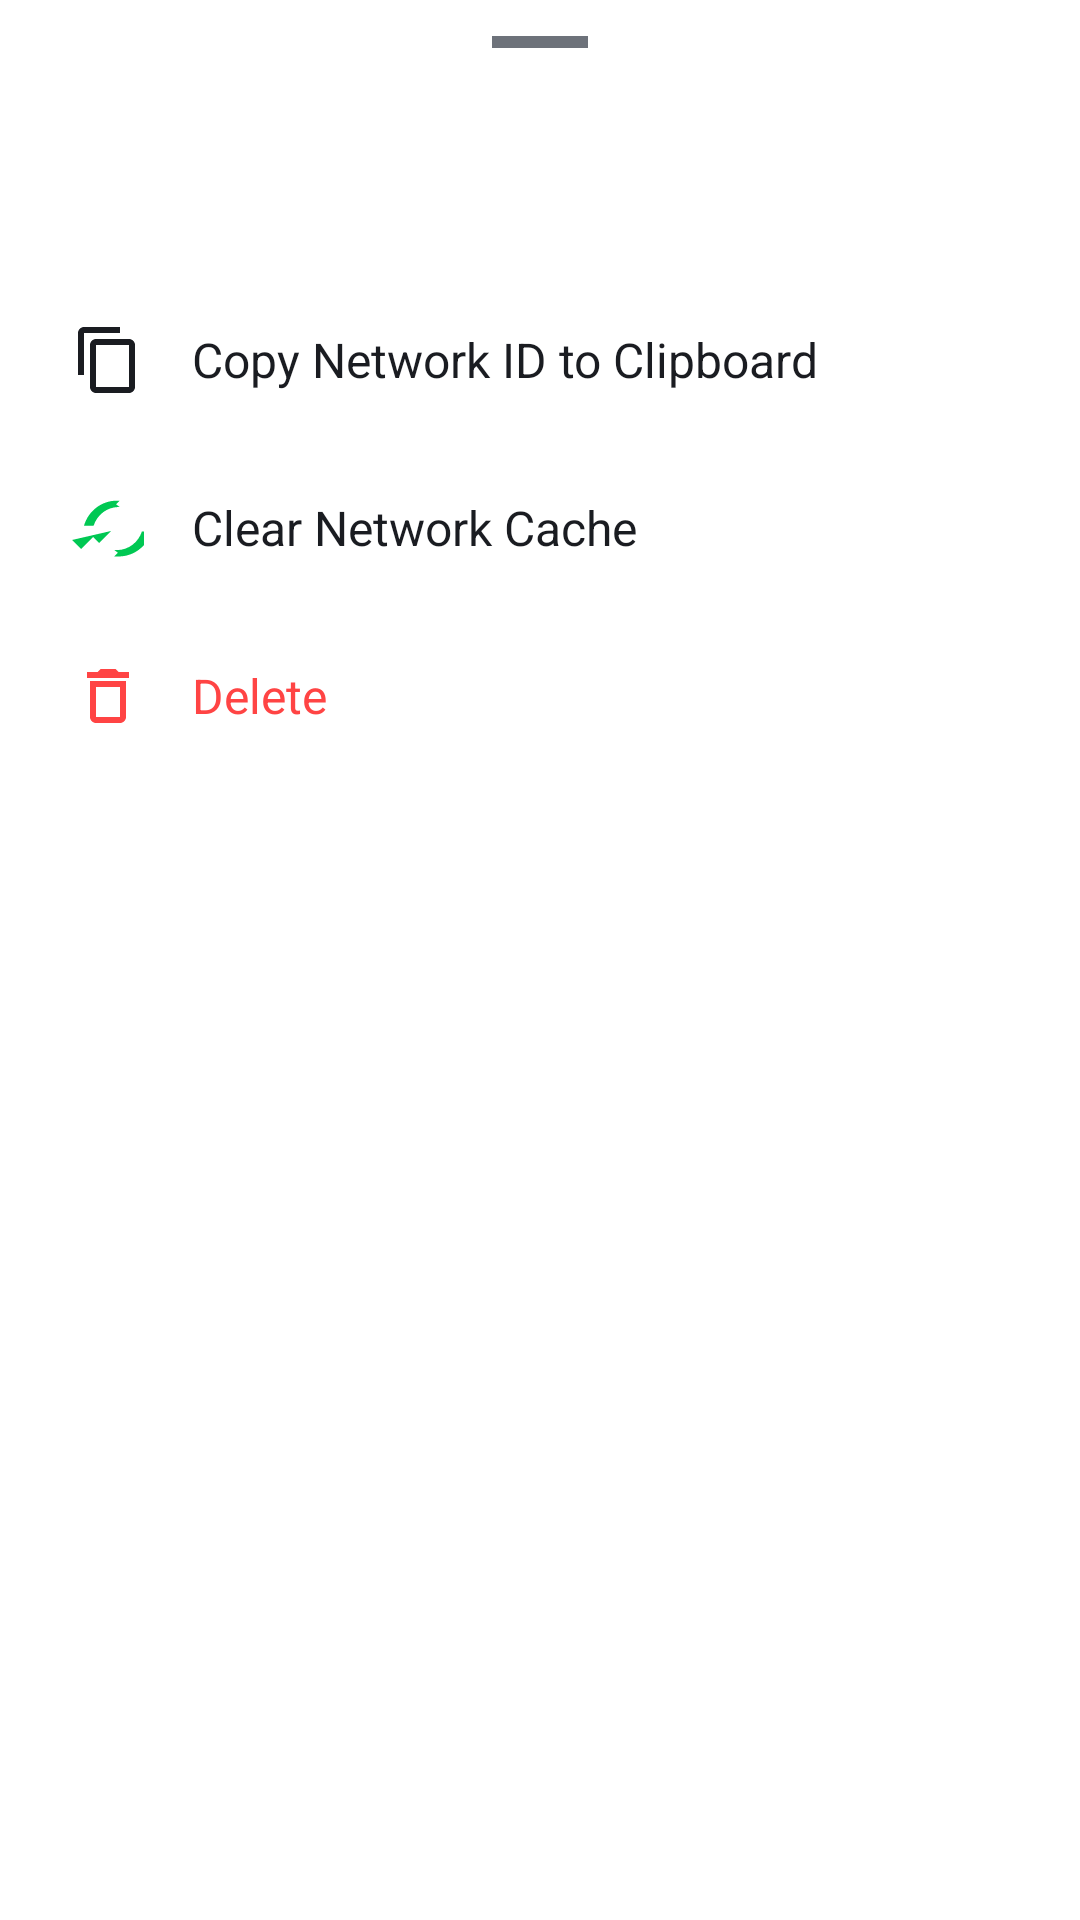

The Android layout XML behind this screen, and the referenced resources:
<!-- AndroidManifest.xml: application theme Theme.ZerotierFix -->
<!-- res/layout/dialog_network_context_menu.xml -->
<?xml version="1.0" encoding="utf-8"?>

<LinearLayout xmlns:android="http://schemas.android.com/apk/res/android"
    xmlns:tools="http://schemas.android.com/tools"
    android:layout_width="match_parent"
    android:layout_height="wrap_content"
    android:background="@color/dashboard_card_bg"
    android:orientation="vertical"
    android:paddingTop="12dp"
    android:paddingBottom="24dp">

    
    <View
        android:layout_width="32dp"
        android:layout_height="4dp"
        android:layout_gravity="center_horizontal"
        android:layout_marginBottom="16dp"
        android:background="@color/table_row_grey"
        android:backgroundTint="@color/dashboard_text_sub" />

    
    <LinearLayout
        android:layout_width="match_parent"
        android:layout_height="wrap_content"
        android:orientation="vertical"
        android:paddingStart="24dp"
        android:paddingEnd="24dp"
        android:paddingBottom="16dp">

        <TextView
            android:id="@+id/menu_network_name"
            android:layout_width="wrap_content"
            android:layout_height="wrap_content"
            android:fontFamily="sans-serif-medium"
            android:textColor="@color/dashboard_text_main"
            android:textSize="18sp"
            android:textStyle="bold"
            tools:text="Network Name" />

        <TextView
            android:id="@+id/menu_network_id"
            android:layout_width="wrap_content"
            android:layout_height="wrap_content"
            android:layout_marginTop="2dp"
            android:textColor="@color/dashboard_text_sub"
            android:textSize="13sp"
            tools:text="id: 645ae69a72a847d5" />
    </LinearLayout>

    
    <LinearLayout
        android:id="@+id/menu_item_copy_id"
        android:layout_width="match_parent"
        android:layout_height="wrap_content"
        android:background="?attr/selectableItemBackground"
        android:clickable="true"
        android:focusable="true"
        android:gravity="center_vertical"
        android:orientation="horizontal"
        android:padding="16dp"
        android:paddingStart="24dp"
        android:paddingEnd="24dp">

        <ImageView
            android:layout_width="24dp"
            android:layout_height="24dp"
            android:src="@drawable/ic_menu_copy"
            android:tint="@color/dashboard_text_main" />

        <TextView
            android:layout_width="wrap_content"
            android:layout_height="wrap_content"
            android:layout_marginStart="16dp"
            android:text="@string/copy_network_id_to_clipboard"
            android:textColor="@color/dashboard_text_main"
            android:textSize="16sp" />
    </LinearLayout>

    
    <LinearLayout
        android:id="@+id/menu_item_clear_cache"
        android:layout_width="match_parent"
        android:layout_height="wrap_content"
        android:background="?attr/selectableItemBackground"
        android:clickable="true"
        android:focusable="true"
        android:gravity="center_vertical"
        android:orientation="horizontal"
        android:padding="16dp"
        android:paddingStart="24dp"
        android:paddingEnd="24dp">

        <ImageView
            android:layout_width="24dp"
            android:layout_height="24dp"
            android:src="@drawable/baseline_network_check_24"
            android:tint="@color/dashboard_accent_green" />

        <TextView
            android:layout_width="wrap_content"
            android:layout_height="wrap_content"
            android:layout_marginStart="16dp"
            android:text="@string/menu_item_clear_cache"
            android:textColor="@color/dashboard_text_main"
            android:textSize="16sp" />
    </LinearLayout>

    
    <LinearLayout
        android:id="@+id/menu_item_delete"
        android:layout_width="match_parent"
        android:layout_height="wrap_content"
        android:background="?attr/selectableItemBackground"
        android:clickable="true"
        android:focusable="true"
        android:gravity="center_vertical"
        android:orientation="horizontal"
        android:padding="16dp"
        android:paddingStart="24dp"
        android:paddingEnd="24dp">

        <ImageView
            android:layout_width="24dp"
            android:layout_height="24dp"
            android:src="@drawable/baseline_delete_24"
            android:tint="@android:color/holo_red_light" />

        <TextView
            android:layout_width="wrap_content"
            android:layout_height="wrap_content"
            android:layout_marginStart="16dp"
            android:text="@string/delete_network"
            android:textColor="@android:color/holo_red_light"
            android:textSize="16sp" />
    </LinearLayout>

</LinearLayout>
<!-- resources referenced by this layout -->
<resources>
  <color name="dashboard_accent_green">#00C853</color>
  <color name="dashboard_card_bg">#FFFFFF</color>
  <color name="dashboard_text_main">#1A1C21</color>
  <color name="dashboard_text_sub">#6D727A</color>
  <color name="table_row_grey">#F0F2F5</color>
  <!-- drawable baseline_delete_24 (drawable) -->
  <vector xmlns:android="http://schemas.android.com/apk/res/android"
      android:width="24dp"
      android:height="24dp"
      android:viewportWidth="24"
      android:viewportHeight="24"
      android:tint="?attr/colorControlNormal">
    <path
        android:fillColor="@android:color/white"
        android:pathData="M16,9V19H8V9H16M14.5,3H9.5L8.5,4H5V6H19V4H15.5L14.5,3M18,7H6V19C6,20.1 6.9,21 8,21H16C17.1,21 18,20.1 18,19V7Z"/>
  </vector>
  <!-- drawable baseline_network_check_24 (drawable) -->
  <vector xmlns:android="http://schemas.android.com/apk/res/android"
      android:width="24dp"
      android:height="24dp"
      android:viewportWidth="24"
      android:viewportHeight="24"
      android:tint="?attr/colorControlNormal">
    <path
        android:fillColor="@android:color/white"
        android:pathData="M15.9,5c-0.17,0 -0.34,0.02 -0.5,0.05L15.4,5h-0.01C11.5,5.1 8.32,7.74 7.2,11.23L4,11.23c1.37,-4.81 5.76,-8.35 11,-8.35c0.3,0 0.6,0.01 0.89,0.04L14.7,4.11L15.9,5zM15,21.5c-0.3,0 -0.59,-0.01 -0.89,-0.04l1.2,-1.2l-1.19,-0.89l0.5,0L14.62,19.33c0.17,0.01 0.33,0.04 0.51,0.04h-0.01c3.89,-0.1 7.07,-2.74 8.19,-6.23L26.5,13.14c-1.37,4.81 -5.76,8.36 -11,8.36zM13,13l-4,4l-2,-2l-4,4l-3,-3"/>
  </vector>
  <!-- drawable ic_menu_copy (drawable) -->
  <vector xmlns:android="http://schemas.android.com/apk/res/android"
      android:width="24dp"
      android:height="24dp"
      android:viewportWidth="24"
      android:viewportHeight="24">
    <path
        android:fillColor="@android:color/white"
        android:pathData="M16,1H4C2.9,1 2,1.9 2,3v14h2V3h12V1zM19,5H8C6.9,5 6,5.9 6,7v14c0,1.1 0.9,2 2,2h11c1.1,0 2,-0.9 2,-2V7C21,5.9 20.1,5 19,5zM19,21H8V7h11v14z"/>
  </vector>
  <string name="copy_network_id_to_clipboard">Copy Network ID to Clipboard</string>
  <string name="delete_network">Delete</string>
  <string name="menu_item_clear_cache">Clear Network Cache</string>
  <color name="purple_500">#FF6200EE</color>
  <color name="purple_700">#FF3700B3</color>
  <color name="white">#FFFFFFFF</color>
  <color name="teal_200">#FF03DAC5</color>
  <color name="teal_700">#FF018786</color>
  <color name="grey_text">#6D727A</color>
  <color name="light_grey_text">#9E9E9E</color>
  <style name="Theme.ZerotierFix.OverflowButton" parent="Widget.AppCompat.ActionButton.Overflow">
          <item name="android:src">@drawable/ic_dashboard_menu</item>
          <item name="android:tint">@color/dashboard_text_main</item>
          <item name="android:contentDescription">@string/menu_settings_network</item>
      </style>
  <!-- drawable ic_dashboard_menu (drawable) -->
  <vector xmlns:android="http://schemas.android.com/apk/res/android"
      android:width="24dp"
      android:height="24dp"
      android:viewportWidth="24.0"
      android:viewportHeight="24.0">
      <path
          android:fillColor="#FFFFFFFF"
          android:pathData="M3,11h8V3H3V11z M3,21h8v-8H3V21z M13,21h8v-8h-8V21z M13,3v8h8V3H13z" />
  </vector>
  <string name="menu_settings_network">Join Network</string>
</resources>
